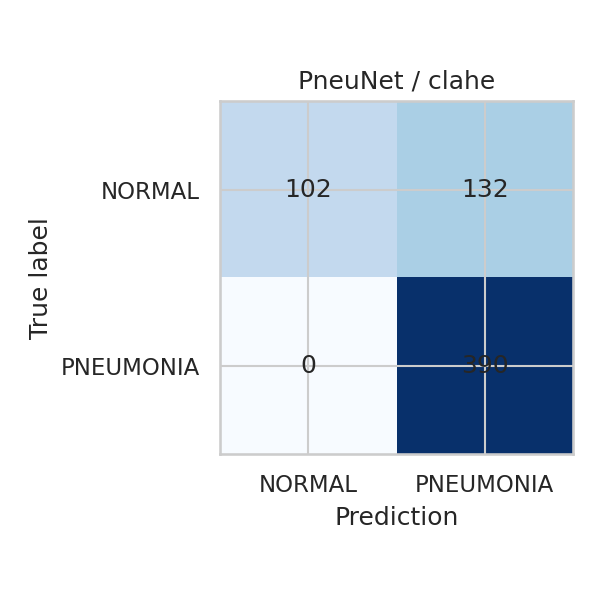

Values plotted in this chart, from the file beside it:
, NORMAL, PNEUMONIA
NORMAL, 102, 132
PNEUMONIA, 0, 390
